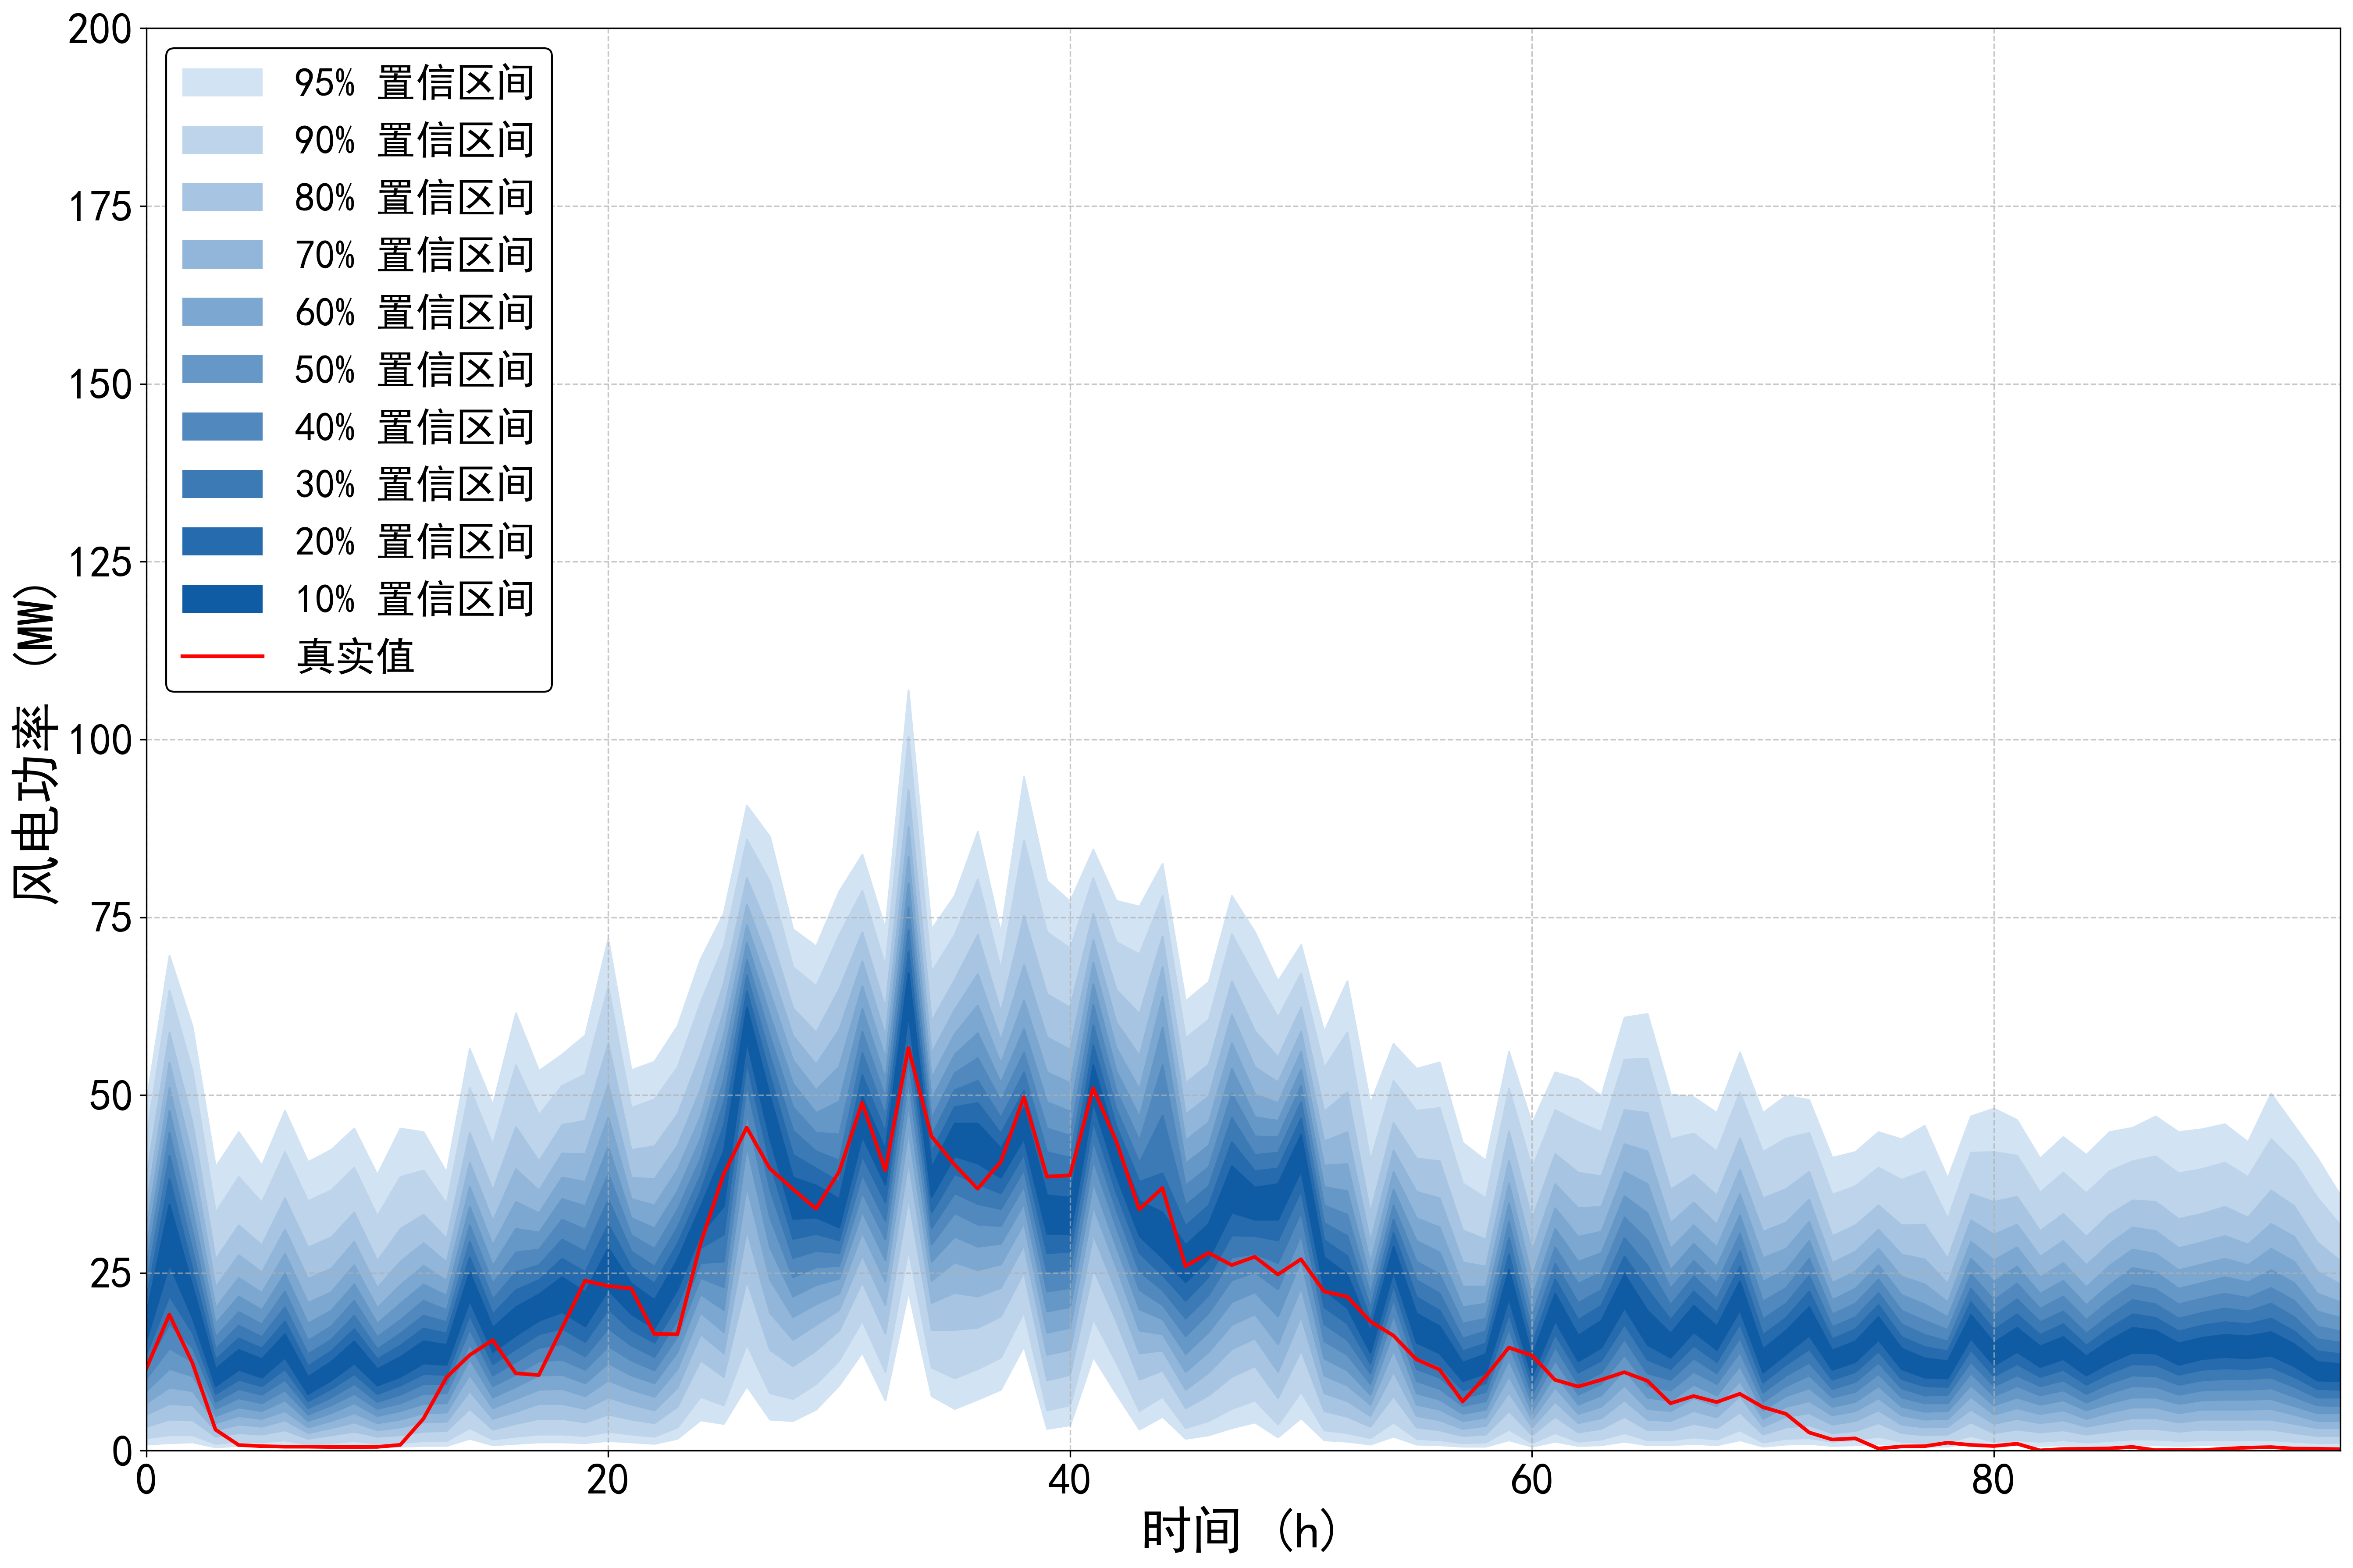

Data behind this chart, as committed beside it:
95%up, 95%down, 90%up, 90%down, 80%up, 80%down, 70%up, 70%down, 60%up, 60%down, 50%up, 50%down, 40%up, 40%down, 30%up, 30%down, 20%up, 20%down, 10%up, 10%down, true
49.02, 0.9005, 44.12, 1.801, 38.42, 3.402, 34.42, 5.103, 31.22, 6.703, 28.41, 8.404, 25.91, 10.11, 23.51, 11.91, 21.31, 13.61, 19.21, 15.51, 11.52
69.63, 1.101, 64.73, 2.201, 58.83, 4.402, 54.63, 6.603, 51.03, 8.904, 47.82, 11.51, 44.72, 14.41, 41.52, 17.81, 38.22, 21.81, 34.62, 26.21, 19.13
59.63, 1.201, 53.43, 2.201, 46.12, 4.302, 41.22, 6.403, 37.22, 8.404, 33.82, 10.51, 30.82, 12.51, 28.11, 14.51, 25.51, 16.61, 23.11, 18.71, 12.33
39.92, 0.5003, 33.52, 1.001, 26.91, 2.001, 23.01, 2.901, 20.11, 3.902, 17.91, 4.902, 16.01, 5.903, 14.31, 6.903, 12.81, 8.004, 11.51, 9.105, 2.961
44.82, 0.7004, 38.52, 1.301, 31.72, 2.501, 27.51, 3.702, 24.31, 4.902, 21.71, 6.103, 19.51, 7.404, 17.61, 8.704, 15.81, 10.01, 14.21, 11.41, 0.803
40.12, 0.6003, 34.92, 1.201, 28.91, 2.301, 25.11, 3.402, 22.21, 4.502, 19.81, 5.603, 17.81, 6.703, 16.01, 7.904, 14.41, 9.105, 12.91, 10.31, 0.64
47.82, 0.8004, 42.02, 1.501, 35.52, 2.901, 31.12, 4.302, 27.71, 5.603, 24.91, 7.104, 22.41, 8.504, 20.21, 10.01, 18.21, 11.51, 16.41, 13.11, 0.566
40.62, 0.5003, 35.12, 0.9005, 28.61, 1.701, 24.21, 2.501, 20.81, 3.302, 17.91, 4.202, 15.51, 5.103, 13.61, 6.003, 11.91, 7.004, 10.41, 8.004, 0.565
42.32, 0.6003, 36.62, 1.101, 30.02, 2.201, 25.61, 3.202, 22.31, 4.202, 19.71, 5.303, 17.51, 6.403, 15.61, 7.504, 14.01, 8.704, 12.51, 9.905, 0.527
45.32, 0.7004, 39.82, 1.401, 33.52, 2.701, 29.41, 4.002, 26.11, 5.303, 23.41, 6.703, 21.11, 8.004, 19.01, 9.405, 17.11, 10.81, 15.41, 12.31, 0.526
38.82, 0.5003, 33.02, 1.001, 26.71, 2.001, 22.91, 2.901, 20.11, 3.902, 17.91, 4.902, 16.01, 5.903, 14.31, 6.903, 12.91, 8.004, 11.51, 9.205, 0.539
45.32, 0.6003, 38.52, 1.101, 31.22, 2.201, 26.61, 3.302, 23.31, 4.402, 20.71, 5.603, 18.41, 6.703, 16.51, 7.904, 14.81, 9.205, 13.21, 10.41, 0.82
44.82, 0.7004, 39.42, 1.401, 33.22, 2.701, 29.21, 4.002, 26.01, 5.303, 23.41, 6.603, 21.11, 8.004, 19.01, 9.405, 17.21, 10.81, 15.41, 12.31, 4.487
39.12, 0.7004, 34.72, 1.401, 29.81, 2.801, 26.51, 4.102, 23.91, 5.403, 21.81, 6.703, 19.81, 8.104, 18.11, 9.405, 16.51, 10.71, 14.91, 12.11, 10.31
56.53, 1.701, 51.03, 3.202, 44.72, 5.903, 40.52, 8.404, 37.12, 10.71, 34.32, 12.91, 31.72, 15.01, 29.41, 17.11, 27.21, 19.11, 25.11, 21.11, 13.44
48.62, 0.8004, 43.02, 1.601, 36.62, 3.002, 32.32, 4.502, 28.91, 6.003, 26.01, 7.504, 23.51, 9.105, 21.31, 10.61, 19.21, 12.21, 17.31, 13.91, 15.55
61.53, 1.001, 54.23, 2.001, 45.52, 3.802, 39.62, 5.503, 35.02, 7.304, 31.22, 9.005, 27.91, 10.71, 25.11, 12.51, 22.61, 14.31, 20.21, 16.21, 10.88
53.43, 1.201, 47.22, 2.301, 40.72, 4.502, 36.62, 6.603, 33.42, 8.604, 30.72, 10.61, 28.31, 12.61, 26.11, 14.51, 24.01, 16.41, 22.01, 18.31, 10.64
55.73, 1.201, 51.33, 2.301, 45.82, 4.502, 41.82, 6.603, 38.42, 8.704, 35.42, 10.71, 32.52, 12.81, 29.71, 15.01, 27.01, 17.21, 24.41, 19.51, 17.23
58.43, 1.101, 52.93, 2.101, 46.42, 4.002, 41.72, 5.903, 37.82, 7.704, 34.42, 9.505, 31.12, 11.41, 28.01, 13.31, 25.11, 15.31, 22.31, 17.51, 23.91
71.94, 1.401, 65.23, 2.701, 57.23, 5.103, 51.53, 7.504, 46.92, 9.905, 42.72, 12.31, 38.92, 14.71, 35.32, 17.21, 31.82, 19.91, 28.51, 22.61, 23.15
53.53, 1.201, 48.22, 2.301, 42.32, 4.402, 38.42, 6.503, 35.42, 8.604, 32.72, 10.61, 30.32, 12.71, 28.01, 14.81, 25.81, 17.01, 23.51, 19.21, 22.83
54.73, 1.001, 49.42, 2.001, 42.82, 3.902, 38.22, 5.703, 34.52, 7.604, 31.32, 9.505, 28.41, 11.31, 25.91, 13.21, 23.51, 15.21, 21.21, 17.21, 16.42
59.73, 1.701, 53.93, 3.302, 47.32, 6.203, 42.92, 8.904, 39.52, 11.51, 36.52, 13.91, 33.92, 16.11, 31.42, 18.41, 29.11, 20.51, 26.91, 22.71, 16.37
69.13, 4.302, 63.03, 7.604, 55.83, 12.71, 50.93, 16.41, 47.02, 19.41, 43.92, 22.01, 41.12, 24.31, 38.72, 26.41, 36.42, 28.51, 34.32, 30.42, 29.1
75.54, 3.802, 71.04, 6.403, 65.73, 10.41, 61.83, 13.71, 58.53, 16.71, 55.43, 19.81, 52.23, 23.01, 49.02, 26.61, 45.72, 30.42, 42.12, 34.42, 38.88
90.75, 9.105, 85.94, 15.01, 80.54, 23.91, 76.84, 31.02, 73.94, 37.22, 71.44, 42.82, 69.03, 47.52, 66.83, 51.53, 64.63, 54.73, 62.33, 57.63, 45.44
86.34, 4.402, 80.04, 8.104, 72.84, 14.21, 68.13, 19.41, 64.43, 24.11, 61.23, 28.61, 58.33, 32.82, 55.53, 36.82, 52.73, 40.52, 49.92, 43.92, 39.68
73.34, 4.202, 68.03, 7.304, 62.23, 11.91, 58.33, 15.61, 54.93, 18.81, 51.63, 21.71, 48.32, 24.41, 45.02, 27.11, 41.62, 29.81, 38.42, 32.62, 36.79
70.94, 5.803, 65.33, 9.405, 58.83, 14.11, 54.33, 17.71, 50.73, 20.61, 47.52, 23.31, 44.72, 25.81, 42.12, 28.11, 39.72, 30.52, 37.32, 32.82, 34.02
78.64, 9.205, 72.54, 12.71, 64.93, 16.91, 59.23, 19.81, 54.03, 22.11, 49.12, 24.21, 44.52, 26.01, 40.82, 27.81, 37.82, 29.61, 35.42, 31.42, 39.23
83.84, 13.81, 78.74, 18.31, 72.94, 23.71, 68.83, 27.51, 65.33, 30.72, 62.13, 33.62, 58.93, 36.32, 55.93, 38.92, 52.83, 41.52, 49.82, 44.22, 48.94
73.34, 7.104, 68.13, 11.11, 62.23, 16.51, 58.33, 20.51, 55.13, 23.81, 52.23, 26.81, 49.62, 29.71, 47.12, 32.32, 44.72, 34.92, 42.32, 37.42, 39.42
107, 22.41, 100.5, 28.31, 92.95, 35.52, 87.74, 40.72, 83.54, 44.92, 79.84, 48.72, 76.44, 52.13, 73.24, 55.33, 70.24, 58.43, 67.23, 61.43, 56.61
73.34, 7.704, 67.33, 11.71, 60.43, 17.01, 55.93, 20.81, 52.43, 23.91, 49.42, 26.61, 46.72, 29.01, 44.32, 31.32, 42.02, 33.52, 39.82, 35.72, 44.22
78.04, 5.903, 72.54, 10.21, 66.23, 17.01, 62.03, 22.21, 58.63, 26.51, 55.73, 30.12, 53.13, 33.42, 50.73, 36.22, 48.32, 38.92, 46.02, 41.42, 40.2
87.04, 7.204, 80.34, 11.51, 72.54, 17.31, 67.03, 21.71, 62.63, 25.41, 58.73, 28.71, 55.23, 31.82, 52.03, 34.72, 48.92, 37.52, 46.02, 40.42, 36.84
72.84, 8.604, 67.73, 13.11, 61.73, 18.91, 57.73, 22.91, 54.43, 26.21, 51.73, 29.11, 49.22, 31.62, 46.82, 34.02, 44.62, 36.22, 42.52, 38.42, 40.61
94.75, 14.71, 85.84, 19.51, 75.24, 25.11, 68.33, 28.91, 63.33, 32.02, 59.33, 34.72, 56.03, 37.22, 53.23, 39.52, 50.63, 41.72, 48.22, 43.92, 49.72
80.14, 3.102, 72.94, 5.703, 64.23, 9.905, 58.13, 13.51, 53.23, 16.61, 49.02, 19.61, 45.32, 22.41, 42.02, 25.11, 38.82, 27.81, 35.92, 30.52, 38.52
77.24, 3.602, 70.64, 6.403, 62.33, 10.71, 56.43, 14.21, 51.73, 17.31, 47.72, 20.21, 44.32, 22.91, 41.22, 25.51, 38.32, 28.01, 35.62, 30.52, 38.73
84.54, 13.21, 80.54, 18.61, 75.54, 25.61, 71.84, 30.42, 68.63, 34.42, 65.63, 37.72, 62.73, 40.82, 59.83, 43.62, 57.03, 46.32, 54.23, 49.02, 50.97
77.34, 8.004, 71.54, 12.41, 64.83, 18.21, 60.23, 22.41, 56.63, 25.81, 53.43, 28.71, 50.63, 31.42, 48.02, 33.92, 45.62, 36.32, 43.22, 38.72, 43.58
76.54, 3.002, 69.83, 5.603, 61.43, 10.01, 55.53, 13.71, 50.83, 16.91, 46.92, 19.91, 43.62, 22.61, 40.52, 25.21, 37.82, 27.81, 35.12, 30.22, 33.92
82.54, 4.802, 78.04, 7.604, 72.34, 11.31, 68.03, 14.11, 63.83, 16.41, 59.53, 18.51, 54.23, 20.51, 47.12, 22.61, 39.02, 24.71, 33.52, 27.11, 36.93
63.23, 1.701, 58.03, 3.202, 51.73, 6.003, 47.32, 8.604, 43.62, 11.11, 40.42, 13.61, 37.32, 16.11, 34.52, 18.61, 31.62, 21.11, 28.91, 23.71, 25.94
65.93, 2.201, 60.63, 4.202, 54.33, 7.804, 49.82, 11.01, 46.22, 13.91, 42.92, 16.71, 39.92, 19.41, 37.22, 21.91, 34.52, 24.51, 31.92, 27.01, 27.82
78.04, 3.202, 72.64, 5.903, 66.03, 10.41, 61.33, 14.31, 57.33, 17.71, 53.73, 20.91, 50.23, 24.01, 46.82, 27.21, 43.42, 30.32, 40.02, 33.52, 26.1
72.94, 4.002, 66.63, 7.104, 59.03, 11.91, 53.93, 15.81, 50.13, 19.21, 46.92, 22.31, 44.22, 25.11, 41.62, 27.71, 39.32, 30.22, 37.02, 32.52, 27.27
66.03, 1.901, 60.93, 3.702, 55.33, 7.404, 51.83, 11.11, 48.92, 15.01, 46.42, 18.91, 44.12, 22.71, 41.92, 26.41, 39.72, 29.61, 37.52, 32.52, 24.77
71.14, 4.602, 67.13, 8.304, 62.33, 14.11, 58.93, 18.91, 56.13, 23.01, 53.63, 26.81, 51.33, 30.42, 49.02, 33.62, 46.72, 36.62, 44.42, 39.42, 26.92
58.93, 1.501, 53.83, 2.901, 47.72, 5.603, 43.52, 8.104, 40.12, 10.61, 37.12, 13.01, 34.52, 15.41, 32.02, 17.81, 29.61, 20.21, 27.21, 22.61, 22.4
66.03, 1.301, 58.83, 2.501, 50.43, 4.802, 44.82, 7.004, 40.32, 9.205, 36.52, 11.31, 33.22, 13.51, 30.22, 15.61, 27.41, 17.91, 24.81, 20.11, 21.66
48.82, 0.9005, 40.82, 1.801, 33.52, 3.402, 29.41, 4.902, 26.41, 6.503, 24.01, 7.904, 22.01, 9.405, 20.11, 10.91, 18.41, 12.31, 16.81, 13.81, 18.2
57.23, 2.001, 52.03, 4.002, 46.12, 7.704, 42.22, 11.11, 39.22, 14.11, 36.72, 16.81, 34.52, 19.11, 32.52, 21.31, 30.62, 23.31, 28.71, 25.21, 16.19
53.73, 0.9005, 47.82, 1.701, 41.12, 3.302, 36.42, 4.902, 32.72, 6.503, 29.51, 8.104, 26.61, 9.805, 24.01, 11.51, 21.61, 13.31, 19.31, 15.21, 12.85
54.63, 0.8004, 48.22, 1.501, 40.72, 2.901, 35.52, 4.302, 31.42, 5.803, 27.91, 7.204, 24.81, 8.704, 22.11, 10.31, 19.71, 12.01, 17.51, 13.71, 11.42
43.32, 0.6003, 37.62, 1.101, 31.02, 2.101, 26.51, 3.102, 23.11, 4.202, 20.21, 5.203, 17.91, 6.303, 15.81, 7.404, 14.01, 8.504, 12.41, 9.805, 6.907
40.82, 0.6003, 35.52, 1.201, 29.71, 2.301, 25.91, 3.502, 23.11, 4.702, 20.71, 5.803, 18.61, 7.004, 16.81, 8.304, 15.11, 9.505, 13.61, 10.91, 10.45
56.13, 1.501, 50.93, 3.002, 44.92, 5.603, 40.82, 8.204, 37.62, 10.51, 34.82, 12.81, 32.22, 15.01, 29.91, 17.21, 27.61, 19.31, 25.51, 21.41, 14.5
... 36 more rows
